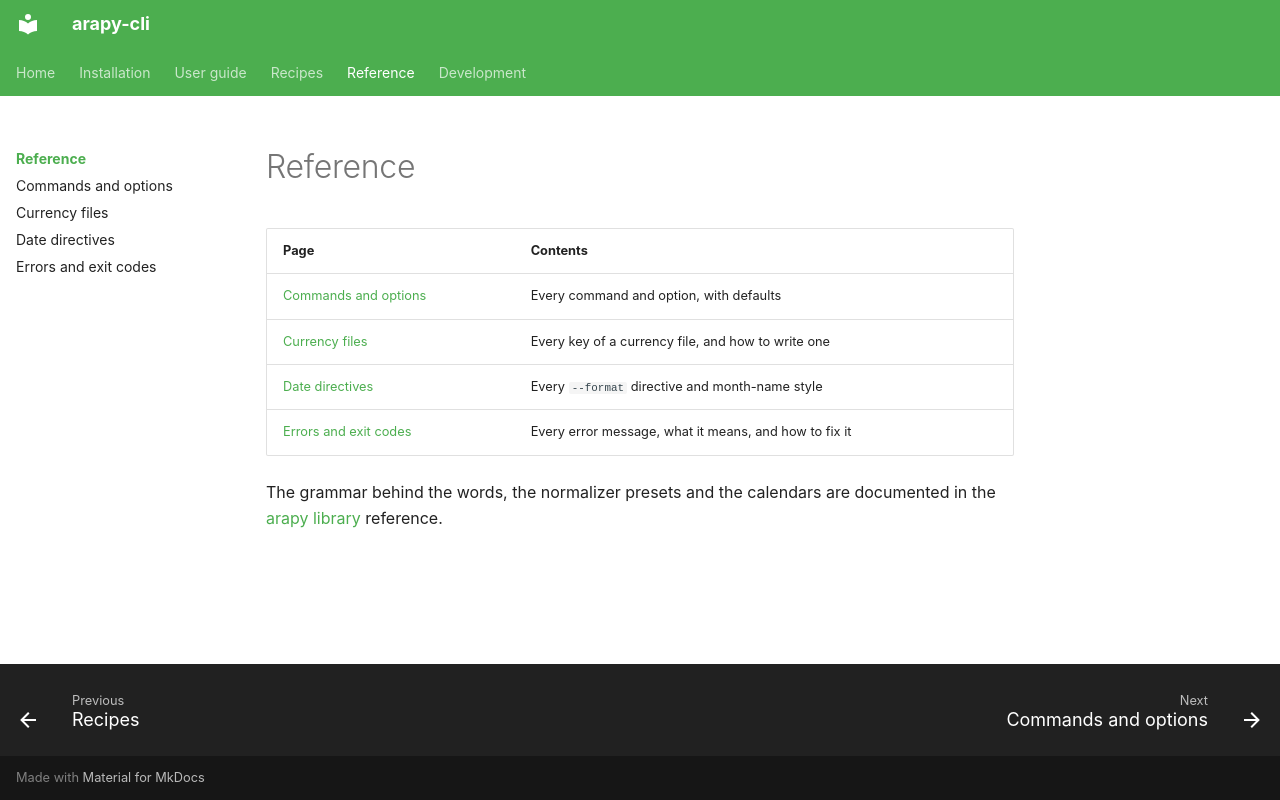

repository: aaltatan/arapy-cli · page: reference/index.html · generator: mkdocs

# Reference

| Page | Contents |
|------|----------|
| [Commands and options](commands.md) | Every command and option, with defaults |
| [Currency files](currency-files.md) | Every key of a currency file, and how to write one |
| [Date directives](date-directives.md) | Every `--format` directive and month-name style |
| [Errors and exit codes](errors.md) | Every error message, what it means, and how to fix it |

The grammar behind the words, the normalizer presets and the calendars are documented in
the [arapy library](https://aaltatan.github.io/arapy/) reference.
